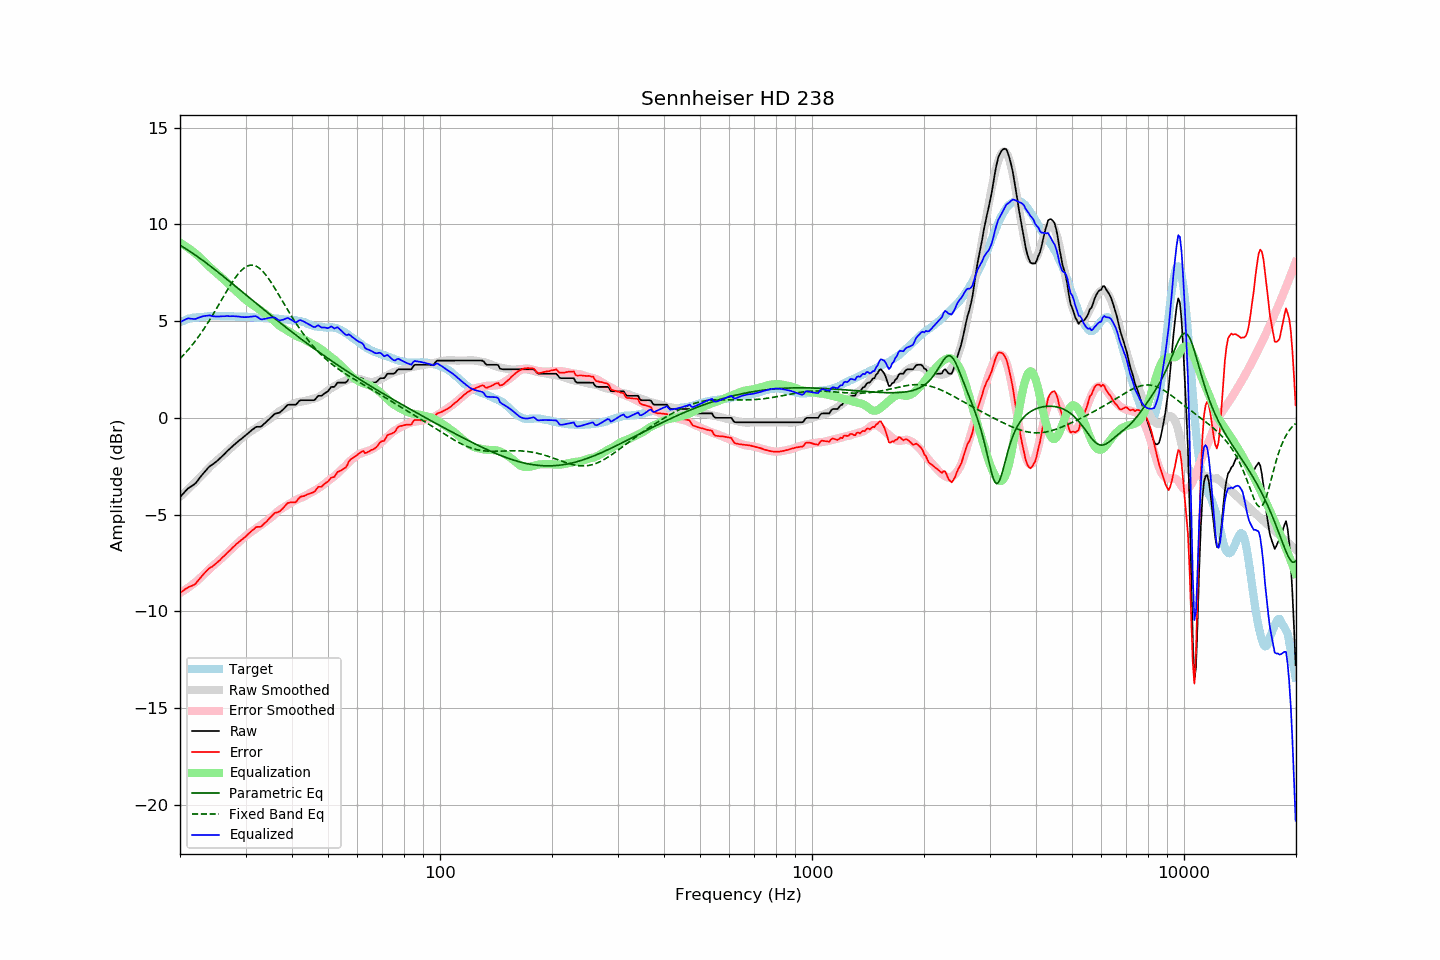

Data behind this chart, as committed beside it:
frequency, raw, error, smoothed, error_smoothed, equalization, parametric_eq, fixed_band_eq, equalized_raw, equalized_smoothed, target
20.00, -4.10, -9.04, -4.08, -9.04, 9.04, 8.91, 3.06, 4.94, 4.96, 4.94
20.20, -4.01, -8.99, -4.00, -9.00, 9.00, 8.87, 3.14, 4.99, 4.99, 4.98
20.40, -3.92, -8.93, -3.93, -8.95, 8.95, 8.82, 3.23, 5.03, 5.02, 5.01
20.61, -3.82, -8.86, -3.85, -8.89, 8.89, 8.77, 3.32, 5.07, 5.05, 5.04
20.81, -3.73, -8.81, -3.77, -8.84, 8.84, 8.71, 3.41, 5.11, 5.07, 5.08
21.02, -3.64, -8.76, -3.69, -8.78, 8.78, 8.66, 3.51, 5.14, 5.09, 5.12
21.23, -3.59, -8.72, -3.61, -8.72, 8.72, 8.61, 3.60, 5.13, 5.11, 5.13
21.44, -3.54, -8.69, -3.53, -8.66, 8.66, 8.55, 3.70, 5.12, 5.13, 5.15
21.66, -3.48, -8.65, -3.44, -8.60, 8.60, 8.50, 3.81, 5.12, 5.15, 5.17
21.87, -3.43, -8.61, -3.36, -8.53, 8.53, 8.44, 3.91, 5.10, 5.17, 5.18
22.09, -3.35, -8.54, -3.28, -8.46, 8.46, 8.38, 4.02, 5.12, 5.19, 5.19
22.31, -3.24, -8.43, -3.19, -8.39, 8.39, 8.32, 4.13, 5.16, 5.20, 5.19
22.54, -3.13, -8.33, -3.11, -8.32, 8.32, 8.26, 4.25, 5.19, 5.21, 5.20
22.76, -3.02, -8.23, -3.02, -8.24, 8.24, 8.20, 4.37, 5.22, 5.22, 5.21
22.99, -2.92, -8.13, -2.93, -8.16, 8.16, 8.14, 4.49, 5.24, 5.23, 5.21
23.22, -2.82, -8.04, -2.85, -8.08, 8.08, 8.08, 4.61, 5.26, 5.23, 5.22
23.45, -2.73, -7.96, -2.76, -8.00, 8.00, 8.02, 4.74, 5.27, 5.24, 5.23
23.69, -2.63, -7.87, -2.67, -7.91, 7.91, 7.96, 4.87, 5.28, 5.24, 5.24
23.92, -2.54, -7.79, -2.59, -7.83, 7.83, 7.89, 5.00, 5.29, 5.25, 5.25
24.16, -2.47, -7.73, -2.50, -7.75, 7.75, 7.83, 5.13, 5.29, 5.25, 5.26
24.40, -2.42, -7.69, -2.42, -7.68, 7.68, 7.77, 5.27, 5.26, 5.25, 5.27
24.65, -2.36, -7.62, -2.35, -7.61, 7.61, 7.70, 5.40, 5.24, 5.26, 5.26
24.89, -2.30, -7.56, -2.28, -7.54, 7.54, 7.64, 5.54, 5.24, 5.26, 5.26
25.14, -2.23, -7.49, -2.20, -7.46, 7.46, 7.57, 5.68, 5.24, 5.26, 5.26
25.39, -2.16, -7.42, -2.13, -7.39, 7.39, 7.51, 5.83, 5.24, 5.26, 5.26
25.65, -2.08, -7.34, -2.06, -7.32, 7.32, 7.44, 5.97, 5.24, 5.26, 5.26
25.91, -2.00, -7.24, -1.99, -7.25, 7.25, 7.37, 6.11, 5.24, 5.26, 5.24
26.16, -1.92, -7.17, -1.91, -7.17, 7.17, 7.31, 6.26, 5.25, 5.26, 5.25
26.43, -1.84, -7.09, -1.84, -7.09, 7.09, 7.24, 6.40, 5.25, 5.25, 5.25
26.69, -1.75, -7.00, -1.76, -7.01, 7.01, 7.17, 6.54, 5.26, 5.25, 5.25
26.96, -1.67, -6.92, -1.68, -6.93, 6.93, 7.10, 6.68, 5.26, 5.25, 5.25
27.23, -1.60, -6.85, -1.60, -6.85, 6.85, 7.04, 6.81, 5.25, 5.24, 5.25
27.50, -1.52, -6.77, -1.53, -6.77, 6.77, 6.97, 6.95, 5.25, 5.24, 5.25
27.77, -1.44, -6.68, -1.45, -6.69, 6.69, 6.90, 7.07, 5.25, 5.24, 5.24
28.05, -1.37, -6.61, -1.38, -6.62, 6.62, 6.83, 7.19, 5.25, 5.24, 5.24
28.33, -1.30, -6.52, -1.30, -6.54, 6.54, 6.76, 7.31, 5.24, 5.24, 5.22
28.62, -1.23, -6.46, -1.23, -6.47, 6.47, 6.70, 7.42, 5.24, 5.24, 5.23
28.90, -1.16, -6.39, -1.16, -6.39, 6.39, 6.63, 7.51, 5.23, 5.23, 5.23
29.19, -1.10, -6.32, -1.08, -6.31, 6.31, 6.56, 7.60, 5.21, 5.23, 5.22
29.48, -1.03, -6.26, -1.01, -6.24, 6.24, 6.49, 7.68, 5.21, 5.23, 5.23
29.78, -0.96, -6.19, -0.94, -6.16, 6.16, 6.42, 7.75, 5.20, 5.22, 5.23
30.08, -0.89, -6.12, -0.88, -6.09, 6.09, 6.35, 7.80, 5.20, 5.22, 5.23
30.38, -0.82, -6.03, -0.81, -6.03, 6.03, 6.28, 7.84, 5.21, 5.21, 5.21
30.68, -0.75, -5.96, -0.76, -5.97, 5.97, 6.21, 7.87, 5.22, 5.21, 5.21
30.99, -0.68, -5.88, -0.70, -5.91, 5.91, 6.15, 7.89, 5.23, 5.20, 5.20
31.30, -0.61, -5.81, -0.65, -5.85, 5.85, 6.08, 7.89, 5.24, 5.20, 5.20
31.61, -0.55, -5.75, -0.60, -5.79, 5.79, 6.01, 7.87, 5.24, 5.19, 5.20
31.93, -0.48, -5.66, -0.55, -5.74, 5.74, 5.94, 7.85, 5.26, 5.19, 5.18
32.24, -0.46, -5.63, -0.50, -5.68, 5.68, 5.87, 7.81, 5.22, 5.18, 5.17
32.57, -0.46, -5.63, -0.44, -5.62, 5.62, 5.80, 7.75, 5.16, 5.18, 5.17
32.89, -0.46, -5.63, -0.39, -5.56, 5.56, 5.74, 7.69, 5.10, 5.17, 5.17
33.22, -0.41, -5.58, -0.33, -5.50, 5.50, 5.67, 7.61, 5.09, 5.17, 5.17
33.55, -0.33, -5.49, -0.27, -5.44, 5.44, 5.60, 7.52, 5.11, 5.16, 5.16
33.89, -0.26, -5.42, -0.22, -5.38, 5.38, 5.53, 7.42, 5.12, 5.16, 5.16
34.23, -0.18, -5.34, -0.16, -5.32, 5.32, 5.46, 7.32, 5.14, 5.15, 5.16
34.57, -0.10, -5.25, -0.11, -5.26, 5.26, 5.40, 7.20, 5.16, 5.15, 5.15
34.92, -0.02, -5.16, -0.05, -5.19, 5.19, 5.33, 7.08, 5.17, 5.14, 5.14
35.27, 0.06, -5.08, 0.01, -5.13, 5.13, 5.26, 6.96, 5.19, 5.14, 5.14
35.62, 0.14, -4.99, 0.08, -5.05, 5.05, 5.20, 6.83, 5.19, 5.13, 5.13
35.97, 0.21, -4.91, 0.15, -4.98, 4.98, 5.13, 6.69, 5.19, 5.13, 5.12
... 635 more rows
